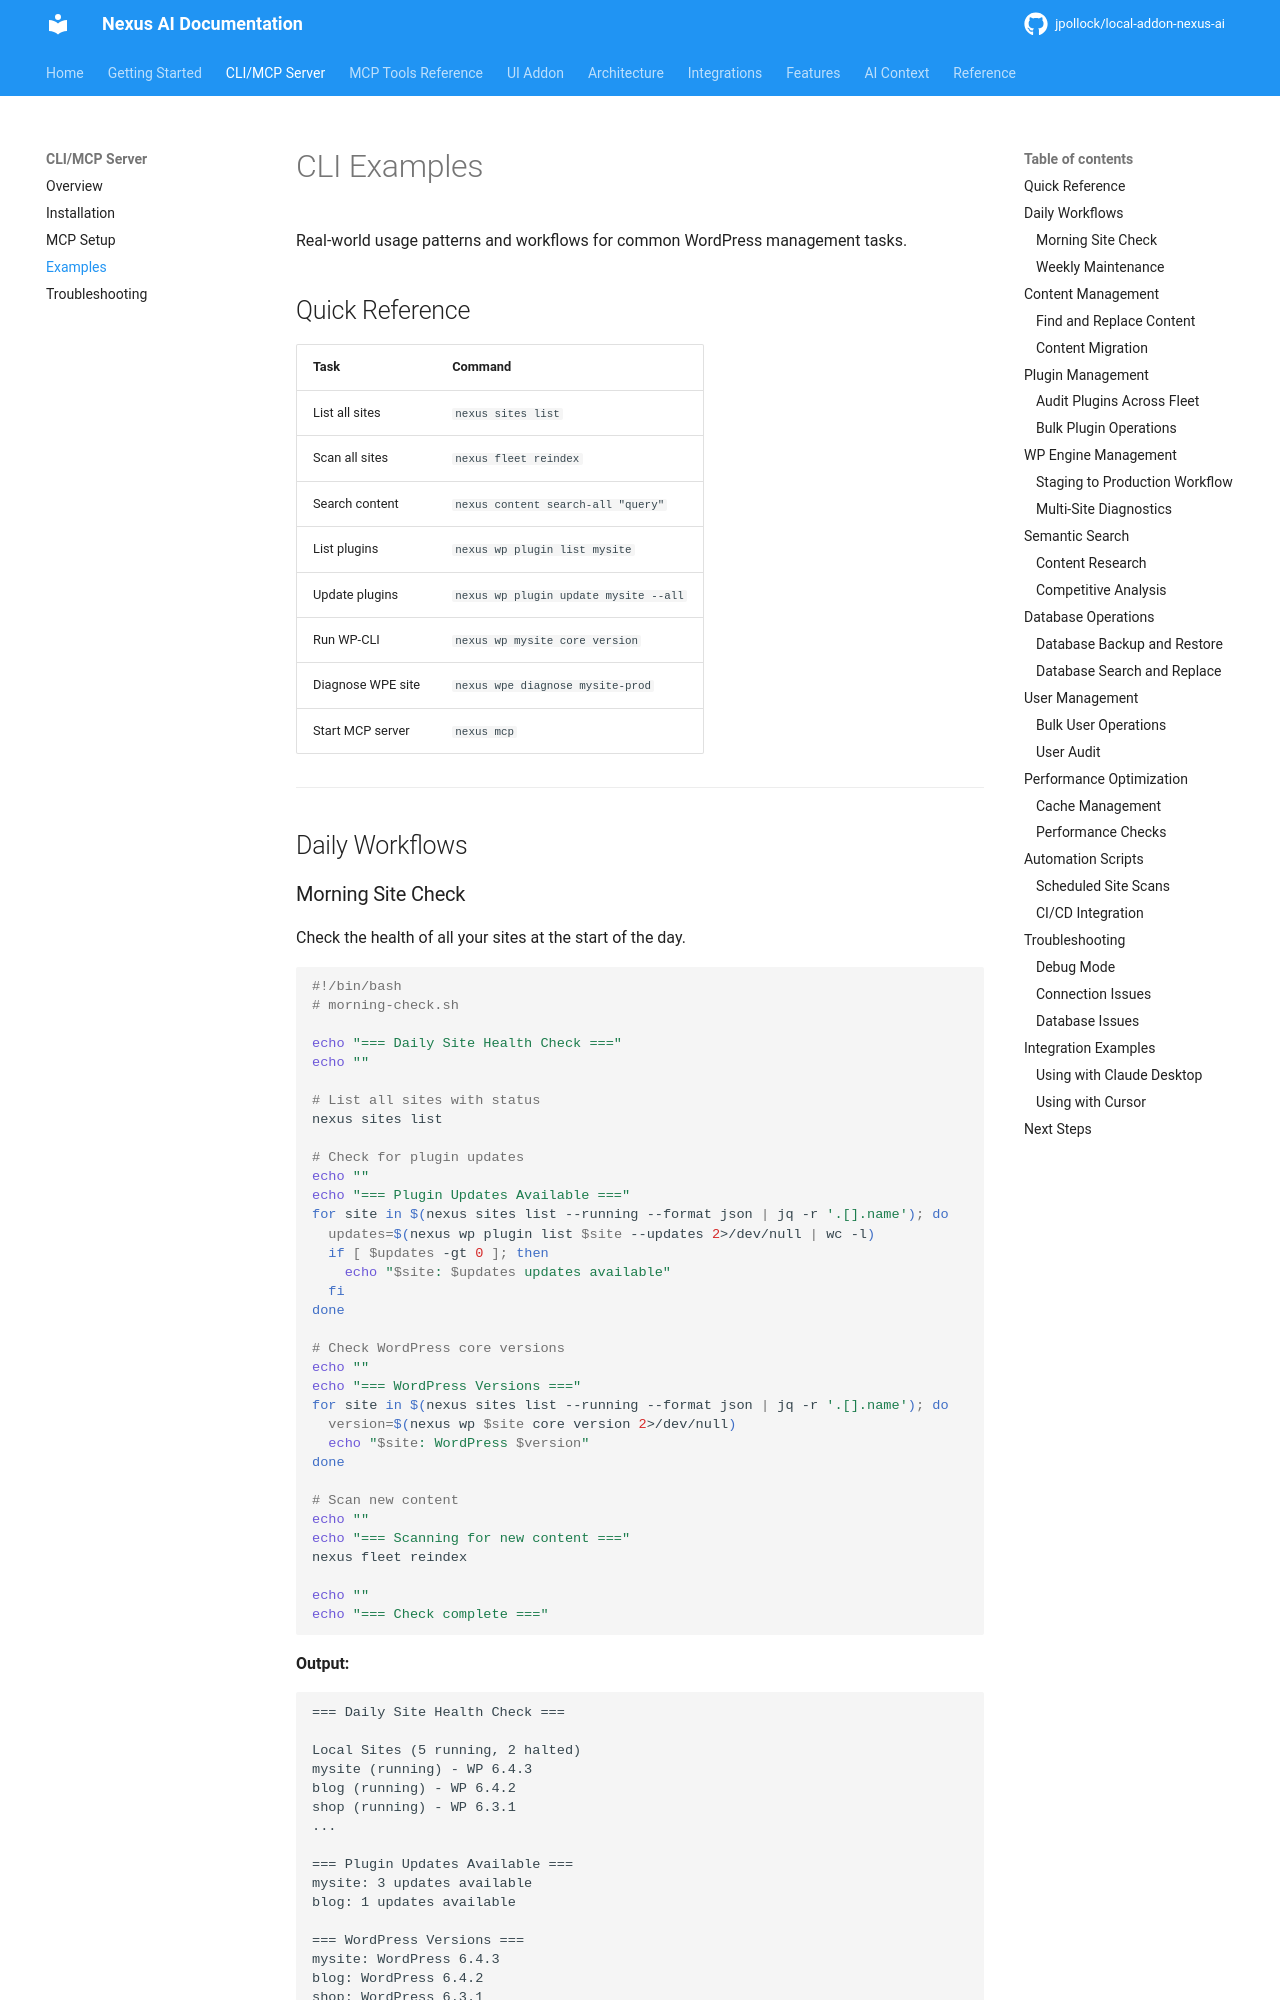

repository: jpollock/local-addon-nexus-ai · page: cli/examples/index.html · generator: mkdocs

---
title: CLI Examples
description: Real-world usage examples and workflows for Nexus AI CLI
keywords: [cli, examples, workflows, automation, wordpress, local, wpe]
---

# CLI Examples

Real-world usage patterns and workflows for common WordPress management tasks.

## Quick Reference

| Task | Command |
|------|---------|
| List all sites | `nexus list` |
| Scan all sites | `nexus scan` |
| Search content | `nexus search "query"` |
| List plugins | `nexus plugin list mysite` |
| Update plugins | `nexus plugin update mysite --all` |
| Run WP-CLI | `nexus wp mysite core version` |
| Diagnose WPE site | `nexus wpe diagnose mysite-prod` |
| Start MCP server | `nexus mcp` |

---

## Daily Workflows
